pico-8 play session: hold ← + tap ❎

[t = 8 s] hold ← ~8s, tap ❎ ~14×
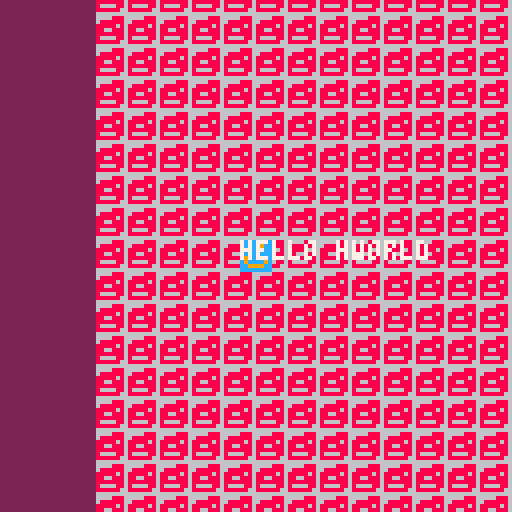

pico-8 cartridge
version 16
__lua__

-- start
function _init()
	x = 60
	y = 60

	music(0)
end

function _update60()
	if btn(0) then
		x -= .5
	end

	if btn(1) then
		x += .5
	end

	if btn(2) then
		y -= .5
	end

	if btn(3) then
		y += .5
	end
end

function _draw()
	cls(2)
	map(0,0,-x,-y,100,100)
	spr(1, 60, 60)

	-- txt x y col
	print("hello hworld", 60, 60, 7)
end
__gfx__
00000000cccccccc6666888600000000000000000000000000000000000000000000000000000000000000000000000000000000000000000000000000000000
00000000cc9cc9cc6888888600000000000000000000000000000000000000000000000000000000000000000000000000000000000000000000000000000000
00700700cccccccc8888868600000000000000000000000000000000000000000000000000000000000000000000000000000000000000000000000000000000
00077000cccccccc8866888600000000000000000000000000000000000000000000000000000000000000000000000000000000000000000000000000000000
00077000c9cccc9c8888888600000000000000000000000000000000000000000000000000000000000000000000000000000000000000000000000000000000
00700700c9cccc9c8666688600000000000000000000000000000000000000000000000000000000000000000000000000000000000000000000000000000000
00000000cc9999cc8888886600000000000000000000000000000000000000000000000000000000000000000000000000000000000000000000000000000000
00000000cccccccc6666666600000000000000000000000000000000000000000000000000000000000000000000000000000000000000000000000000000000
__map__
0202020202020202020202020202020202020202020202020202020202020202020202020202020202020202020202020202020202020202020202020200000000000000000000000000000000000000000000000000000000000000000000000000000000000000000000000000000000000000000000000000000000000000
0202020202020202020202020202020202020202020202020202020202020202020202020202020202020202020202020202020202020202020202020200000000000000000000000000000000000000000000000000000000000000000000000000000000000000000000000000000000000000000000000000000000000000
0202020202020202020202020202020202020202020202020202020202020202020202020202020202020202020202020202020202020202020202020200000000000000000000000000000000000000000000000000000000000000000000000000000000000000000000000000000000000000000000000000000000000000
0202020202020202020202020202020202020202020202020202020202020202020202020202020202020202020202020202020202020202020202020200000000000000000000000000000000000000000000000000000000000000000000000000000000000000000000000000000000000000000000000000000000000000
0202020202020202020202020202020202020202020202020202020202020202020202020202020202020202020202020202020202020202020202020200000000000000000000000000000000000000000000000000000000000000000000000000000000000000000000000000000000000000000000000000000000000000
0202020202020202020202020202020202020202020202020202020202020202020202020202020202020202020202020202020202020202020202020200000000000000000000000000000000000000000000000000000000000000000000000000000000000000000000000000000000000000000000000000000000000000
0202020202020202020202020202020202020202020202020202020202020202020202020202020202020202020202020202020202020202020202020200000000000000000000000000000000000000000000000000000000000000000000000000000000000000000000000000000000000000000000000000000000000000
0202020202020202020202020202020202020202020202020202020202020202020202020202020202020202020202020202020202020202020202020200000000000000000000000000000000000000000000000000000000000000000000000000000000000000000000000000000000000000000000000000000000000000
0202020202020202020202020202020202020202020202020202020202020202020202020202020202020202020202020202020202020202020202020200000000000000000000000000000000000000000000000000000000000000000000000000000000000000000000000000000000000000000000000000000000000000
0202020202020202020202020202020202020202020202020202020202020202020202020202020202020202020202020202020202020202020202020200000000000000000000000000000000000000000000000000000000000000000000000000000000000000000000000000000000000000000000000000000000000000
0202020202020202020202020202020202020202020202020202020202020202020202020202020202020202020202020202020202020202020202020200000000000000000000000000000000000000000000000000000000000000000000000000000000000000000000000000000000000000000000000000000000000000
0202020202020202020202020202020202020202020202020202020202020202020202020202020202020202020202020202020202020202020202020200000000000000000000000000000000000000000000000000000000000000000000000000000000000000000000000000000000000000000000000000000000000000
0202020202020202020202020202020202020202020202020202020202020202020202020202020202020202020202020202020202020202020202020200000000000000000000000000000000000000000000000000000000000000000000000000000000000000000000000000000000000000000000000000000000000000
0202020202020202020202020202020202020202020202020202020202020202020202020202020202020202020202020202020202020202020202020200000000000000000000000000000000000000000000000000000000000000000000000000000000000000000000000000000000000000000000000000000000000000
0202020202020202020202020202020202020202020202020202020202020202020202020202020202020202020202020202020202020202020202020200000000000000000000000000000000000000000000000000000000000000000000000000000000000000000000000000000000000000000000000000000000000000
0202020202020202020202020202020202020202020202020202020202020202020202020202020202020202020202020202020202020202020202020200000000000000000000000000000000000000000000000000000000000000000000000000000000000000000000000000000000000000000000000000000000000000
0202020202020202020202020202020202020202020202020202020202020202020202020202020202020202020202020202020202020202020202020200000000000000000000000000000000000000000000000000000000000000000000000000000000000000000000000000000000000000000000000000000000000000
0202020202020202020202020202020202020202020202020202020202020202020202020202020202020202020202020202020202020202020202020200000000000000000000000000000000000000000000000000000000000000000000000000000000000000000000000000000000000000000000000000000000000000
0202020202020202020202020202020202020202020202020202020202020202020202020202020202020202020202020202020202020202020202020200000000000000000000000000000000000000000000000000000000000000000000000000000000000000000000000000000000000000000000000000000000000000
0202020202020202020202020202020202020202020202020202020202020202020202020202020202020202020202020202020202020202020202020200000000000000000000000000000000000000000000000000000000000000000000000000000000000000000000000000000000000000000000000000000000000000
0202020202020202020202020202020202020202020202020202020202020202020202020202020202020202020202020202020202020202020202020200000000000000000000000000000000000000000000000000000000000000000000000000000000000000000000000000000000000000000000000000000000000000
0202020202020202020202020202020202020202020202020202020202020202020202020202020202020202020202020202020202020202020202020200000000000000000000000000000000000000000000000000000000000000000000000000000000000000000000000000000000000000000000000000000000000000
0202020202020202020202020202020202020202020202020202020202020202020202020202020202020202020202020202020202020202020202020200000000000000000000000000000000000000000000000000000000000000000000000000000000000000000000000000000000000000000000000000000000000000
0202020202020202020202020202020202020202020202020202020202020202020202020202020202020202020202020202020202020202020202020200000000000000000000000000000000000000000000000000000000000000000000000000000000000000000000000000000000000000000000000000000000000000
0202020202020202020202020202020202020202020202020202020202020202020202020202020202020202020202020202020202020202020202020200000000000000000000000000000000000000000000000000000000000000000000000000000000000000000000000000000000000000000000000000000000000000
0202020202020202020202020202020202020202020202020202020202020202020202020202020202020202020202020202020202020202020202020200000000000000000000000000000000000000000000000000000000000000000000000000000000000000000000000000000000000000000000000000000000000000
